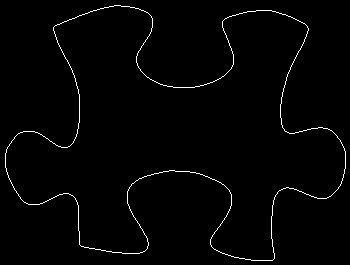

The data file committed next to this chart (first rows):
5, 153
5, 154
5, 155
5, 156
5, 157
5, 158
5, 159
5, 160
5, 161
5, 162
5, 163
5, 164
5, 165
5, 166
5, 167
6, 168
6, 169
6, 170
6, 171
7, 172
7, 173
7, 174
8, 175
8, 176
8, 177
9, 178
9, 179
10, 180
10, 181
11, 182
11, 183
12, 184
12, 185
13, 186
13, 187
14, 188
14, 189
15, 190
16, 191
16, 192
17, 193
18, 194
18, 195
19, 196
20, 197
20, 198
21, 199
22, 200
23, 201
24, 202
25, 202
26, 203
27, 203
28, 204
29, 204
30, 204
31, 204
32, 204
33, 204
34, 204
35, 204
... 1,335 more rows
